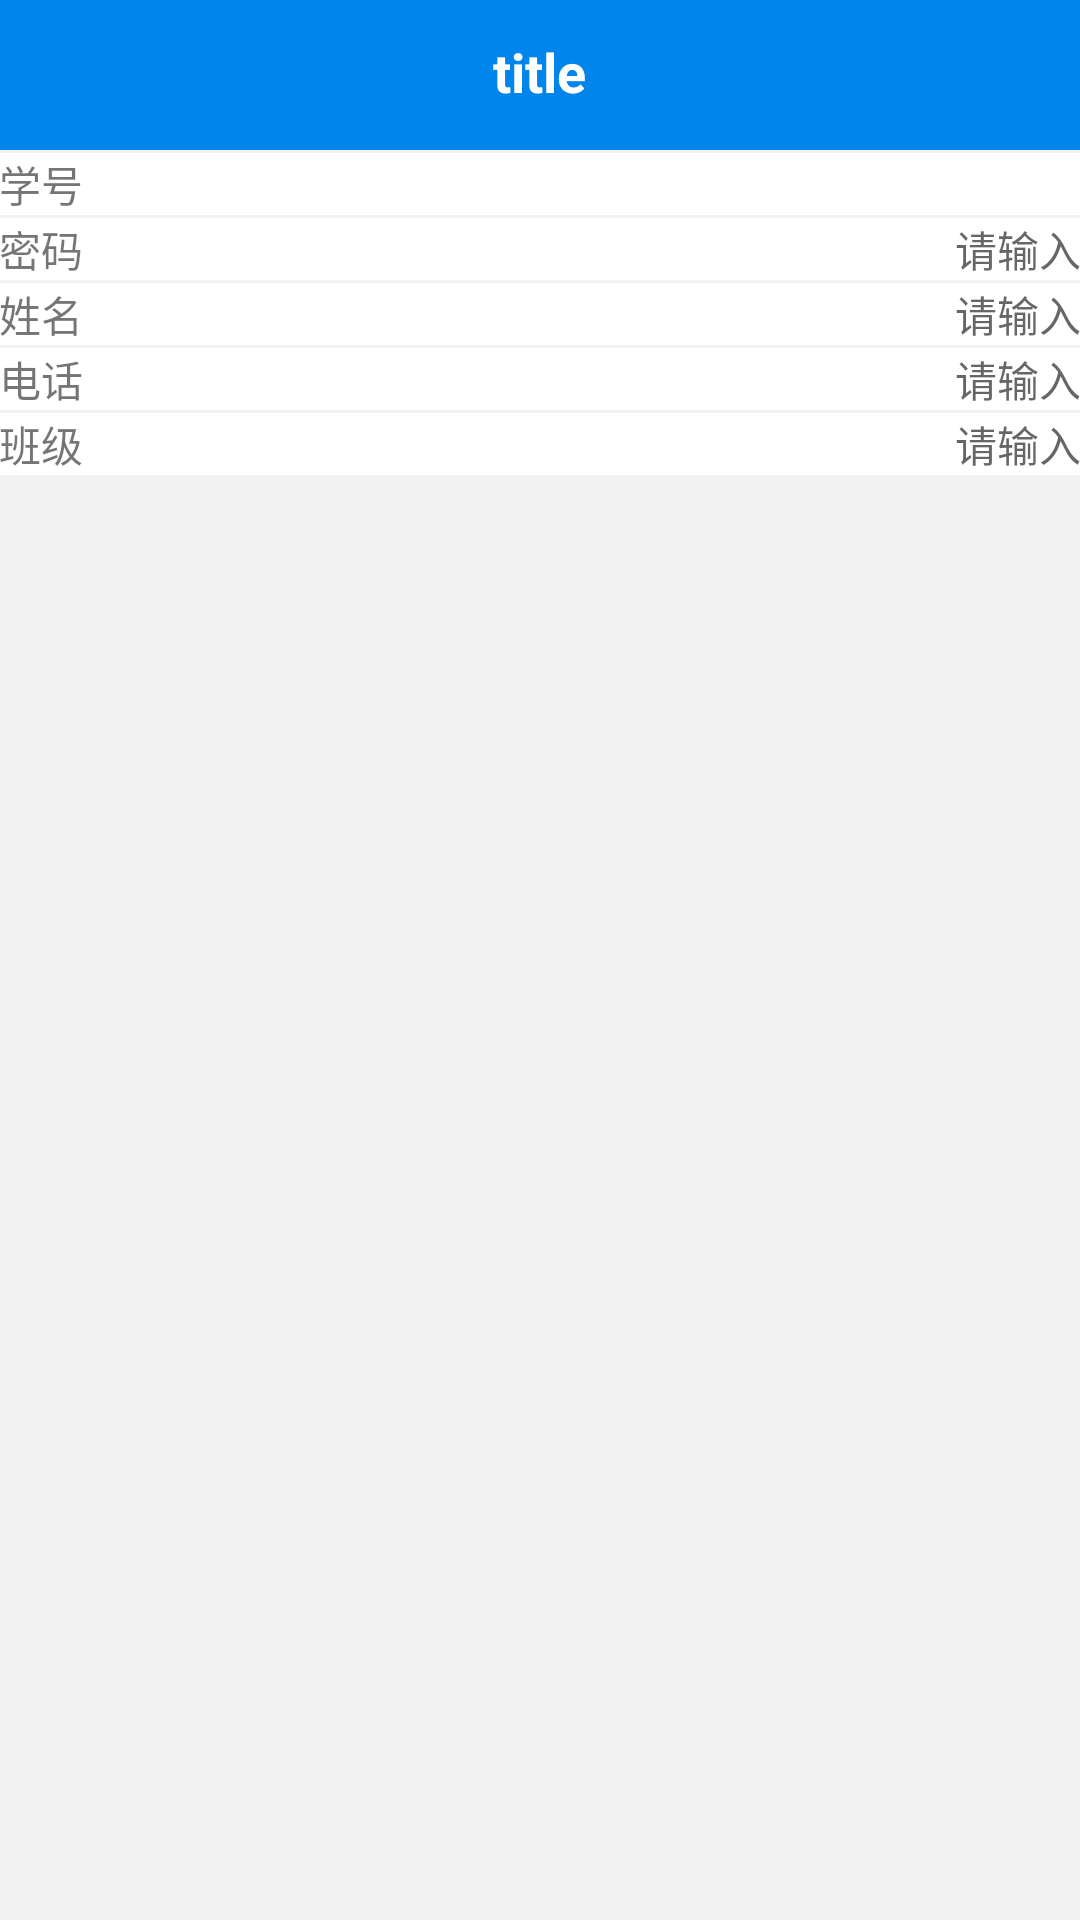

Here is an Android app screen rendered from its layout file. Give the layout XML and the strings, colors and styles it references.
<!-- AndroidManifest.xml: application theme AppTheme -->
<!-- res/layout/act_userinfo1.xml -->
<?xml version="1.0" encoding="utf-8"?>
<LinearLayout xmlns:android="http://schemas.android.com/apk/res/android"
    android:orientation="vertical" android:layout_width="match_parent"
    android:background="#f2f2f2"
    android:layout_height="match_parent">

    <include layout="@layout/head_layout"/>

    <LinearLayout
        android:layout_marginTop="1dp"
        android:background="@color/white"
        android:gravity="center_vertical"
        android:padding="@dimen/dp_10"
        android:layout_width="match_parent"
        android:layout_height="wrap_content">
        <TextView
            android:text="学号"
            android:layout_weight="1"
            android:layout_width="0dp"
            android:layout_height="wrap_content" />
        <TextView
            android:id="@+id/tv_account"
            android:layout_width="wrap_content"
            android:layout_height="wrap_content" />
    </LinearLayout>
    <LinearLayout
        android:layout_marginTop="1dp"
        android:background="@color/white"
        android:gravity="center_vertical"
        android:padding="@dimen/dp_10"
        android:layout_width="match_parent"
        android:layout_height="wrap_content">
        <TextView
            android:text="密码"
            android:layout_weight="1"
            android:layout_width="0dp"
            android:layout_height="wrap_content" />
        <EditText
            android:hint="请输入"
            android:textSize="14sp"
            android:background="@null"
            android:id="@+id/tv_pwd"
            android:layout_width="wrap_content"
            android:layout_height="wrap_content" />
    </LinearLayout>
    <LinearLayout
        android:layout_marginTop="1dp"
        android:background="@color/white"
        android:gravity="center_vertical"
        android:padding="@dimen/dp_10"
        android:layout_width="match_parent"
        android:layout_height="wrap_content">
        <TextView
            android:text="姓名"
            android:layout_weight="1"
            android:layout_width="0dp"
            android:layout_height="wrap_content" />
        <EditText
            android:hint="请输入"
            android:textSize="14sp"
            android:background="@null"
            android:id="@+id/tv_name"
            android:layout_width="wrap_content"
            android:layout_height="wrap_content" />
    </LinearLayout>


    <LinearLayout
        android:layout_marginTop="1dp"
        android:background="@color/white"
        android:gravity="center_vertical"
        android:padding="@dimen/dp_10"
        android:layout_width="match_parent"
        android:layout_height="wrap_content">
        <TextView
            android:text="电话"
            android:layout_weight="1"
            android:layout_width="0dp"
            android:layout_height="wrap_content" />
        <EditText
            android:hint="请输入"
            android:textSize="14sp"
            android:background="@null"
            android:id="@+id/tv_phone"
            android:layout_width="wrap_content"
            android:layout_height="wrap_content" />
    </LinearLayout>
    <LinearLayout
        android:layout_marginTop="1dp"
        android:background="@color/white"
        android:gravity="center_vertical"
        android:padding="@dimen/dp_10"
        android:layout_width="match_parent"
        android:layout_height="wrap_content">
        <TextView
            android:text="班级"
            android:layout_weight="1"
            android:layout_width="0dp"
            android:layout_height="wrap_content" />
        <EditText
            android:hint="请输入"
            android:textSize="14sp"
            android:background="@null"
            android:id="@+id/tv_banji"
            android:layout_width="wrap_content"
            android:layout_height="wrap_content" />
    </LinearLayout>





</LinearLayout>
<!-- res/layout/head_layout.xml (included above) -->
<?xml version="1.0" encoding="utf-8"?>
<RelativeLayout

    android:background="@color/colorPrimary"
    xmlns:android="http://schemas.android.com/apk/res/android" android:layout_width="match_parent"
    android:layout_height="50dp">
    <RelativeLayout
        android:layout_width="match_parent"
        android:layout_height="48dp">
        <ImageView
            android:visibility="gone"
            android:id="@+id/iv_back"
            android:layout_centerVertical="true"
            android:layout_marginLeft="15dp"
            android:src="@drawable/back"
            android:layout_width="25dp"
            android:layout_height="25dp" />
        <TextView
            android:layout_centerInParent="true"
            android:text="title"
            android:textStyle="bold"
            android:textColor="@color/white"
            android:textSize="18sp"
            android:id="@+id/tv_title"
            android:layout_width="wrap_content"
            android:layout_height="wrap_content" />
        <TextView
            android:layout_centerVertical="true"
            android:layout_alignParentRight="true"
            android:text=""
            android:layout_marginRight="12dp"
            android:textColor="@color/white"
            android:textSize="16sp"
            android:id="@+id/tv_right"
            android:layout_width="wrap_content"
            android:layout_height="wrap_content" />
        <TextView
            android:layout_centerVertical="true"
            android:layout_alignParentRight="true"
            android:text=""
            android:layout_marginRight="50dp"
            android:textColor="@color/white"
            android:textSize="16sp"
            android:id="@+id/tv_right1"
            android:layout_width="wrap_content"
            android:layout_height="wrap_content" />
    </RelativeLayout>

</RelativeLayout>
<!-- resources referenced by this layout -->
<resources>
  <color name="colorPrimary">#0085EA</color>
  <style name="AppTheme" parent="Theme.AppCompat.DayNight.NoActionBar">
          
          <item name="colorPrimary">@color/colorPrimary</item>
          <item name="colorPrimaryDark">@color/colorPrimaryDark</item>
          <item name="colorAccent">@color/colorAccent</item>
      </style>
  <color name="colorPrimaryDark">#0085EA</color>
  <color name="colorAccent">#050D22</color>
  <!-- not gathered from this repository: default colours our renderer supplied (Android Studio template values) -->
  <color name="white">#FFFFFFFF</color>
</resources>
